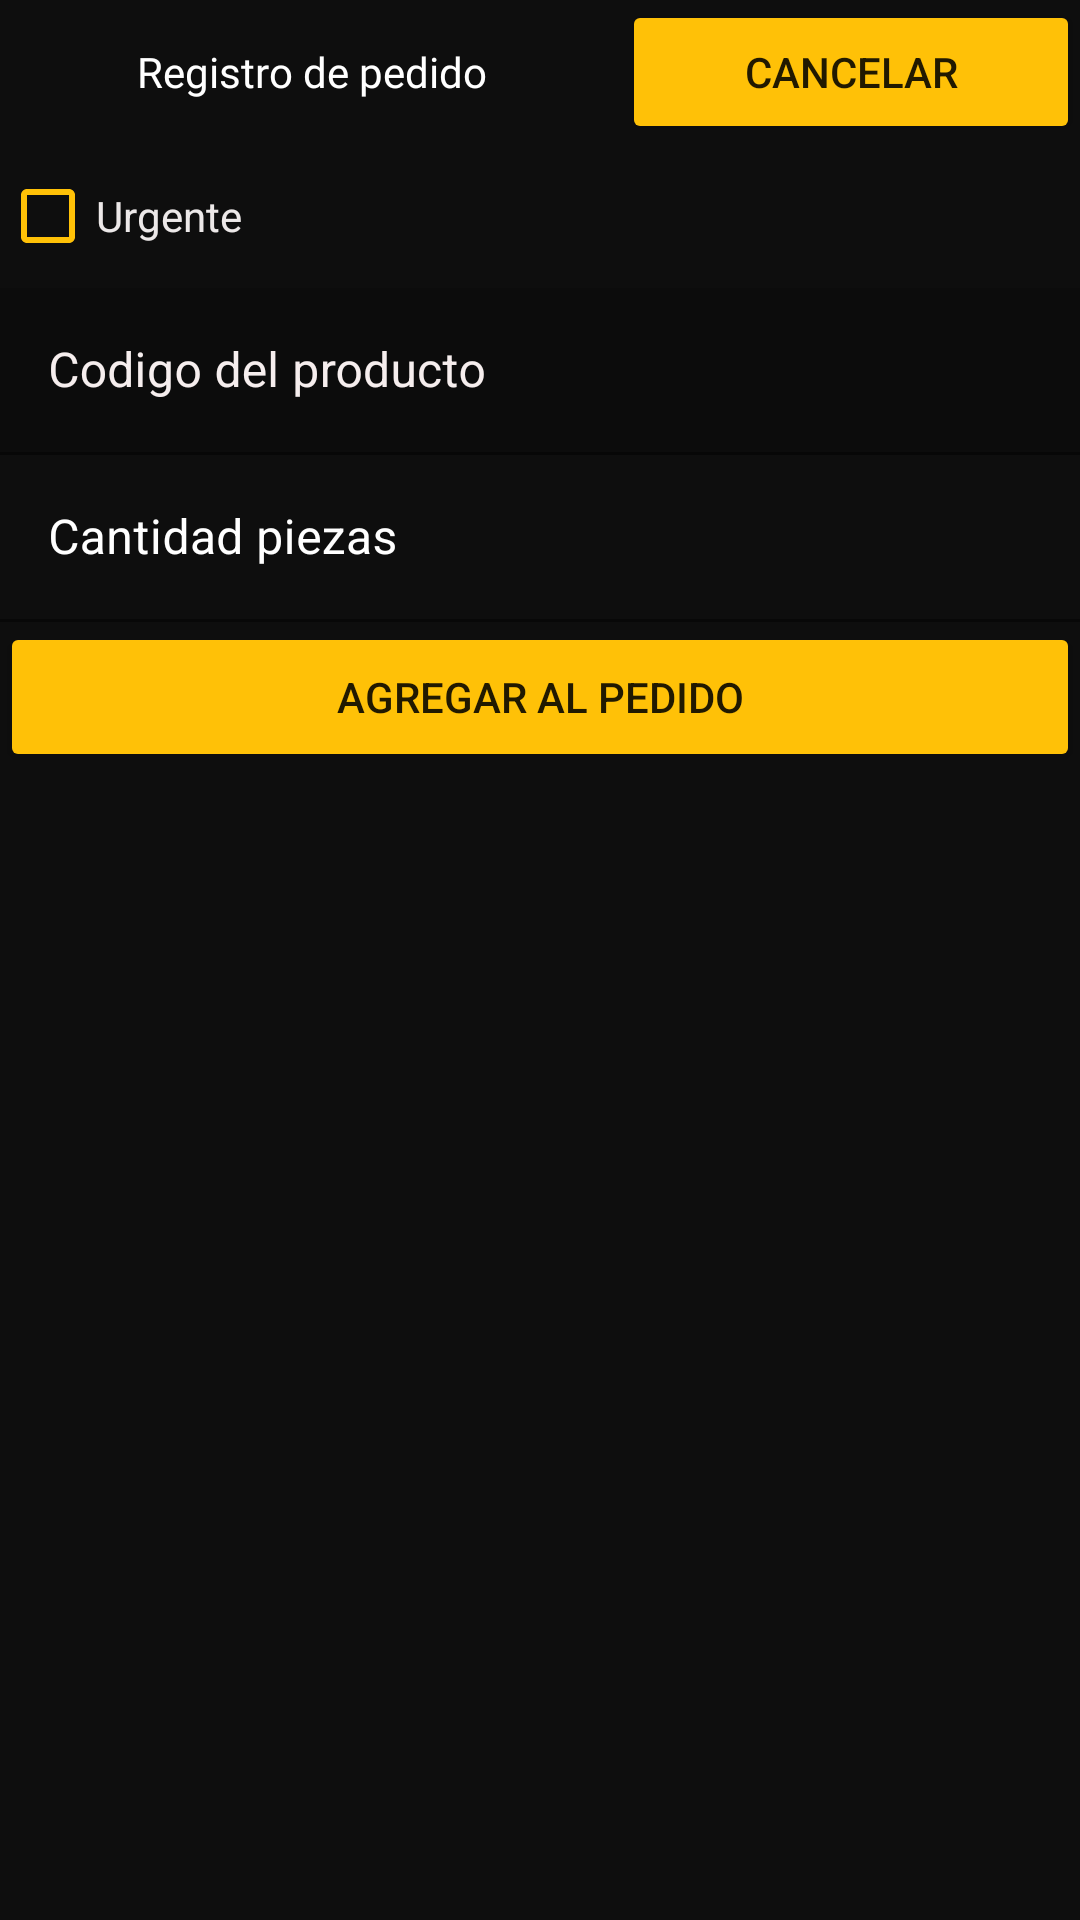

Here is an Android app screen rendered from its layout file. Give the layout XML and the strings, colors and styles it references.
<!-- AndroidManifest.xml: application theme Theme.VentasRovianda -->
<!-- res/layout/pedido_form.xml -->
<androidx.constraintlayout.widget.ConstraintLayout
    xmlns:android="http://schemas.android.com/apk/res/android"
    xmlns:app="http://schemas.android.com/apk/res-auto"
    xmlns:tools="http://schemas.android.com/tools"
    android:layout_width="match_parent"
    android:layout_height="match_parent">

    <LinearLayout
        android:id="@+id/linearLayout4"
        android:layout_width="match_parent"
        android:layout_height="match_parent"
        android:background="#0E0E0E"
        android:orientation="vertical"
        app:layout_constraintBottom_toBottomOf="parent"
        app:layout_constraintEnd_toEndOf="parent"
        app:layout_constraintStart_toStartOf="parent"
        app:layout_constraintTop_toTopOf="parent">


        <LinearLayout
            android:layout_width="match_parent"
            android:layout_height="wrap_content"
            android:orientation="horizontal">

            <TextView
                android:id="@+id/textView6"
                android:layout_width="150dp"
                android:layout_height="40dp"
                android:layout_weight="1"
                android:fontFamily="@font/vidaloka"
                android:gravity="center"
                android:text="Registro de pedido"
                android:textColor="#FFFFFF" />

            <Button
                android:id="@+id/cancelarPedidoButton"
                android:layout_width="wrap_content"
                android:layout_height="wrap_content"
                android:layout_weight="1"
                android:text="Cancelar"
                app:backgroundTint="#FFC107" />
        </LinearLayout>

        <LinearLayout
            android:layout_width="match_parent"
            android:layout_height="wrap_content"
            android:orientation="vertical">


            <CheckBox
                android:id="@+id/isUrgent"
                android:layout_width="match_parent"
                android:layout_height="wrap_content"
                android:text="Urgente"
                android:textColor="#ECE8E8"
                app:buttonTint="#FFC107" />

            <com.google.android.material.progressindicator.CircularProgressIndicator
                android:id="@+id/loginLoadingSpinner"
                android:layout_width="wrap_content"
                android:layout_height="wrap_content"
                android:layout_gravity="center"
                android:indeterminate="true"
                android:visibility="gone" />

            <com.google.android.material.textfield.TextInputLayout
                android:id="@+id/inputProductPedido"
                android:layout_width="match_parent"
                android:layout_height="match_parent"
                android:textColorHint="#F6EEEE">

                <com.google.android.material.textfield.TextInputEditText
                    android:layout_width="match_parent"
                    android:layout_height="wrap_content"
                    android:background="#0C0C0C"
                    android:hint="Codigo del producto"
                    android:textColor="#FFFFFF" />
            </com.google.android.material.textfield.TextInputLayout>

            <com.google.android.material.textfield.TextInputLayout
                android:id="@+id/inputQuantityPedido"
                android:layout_width="match_parent"
                android:layout_height="match_parent"
                android:textColorHint="#FFFFFF">

                <com.google.android.material.textfield.TextInputEditText
                    android:layout_width="match_parent"
                    android:layout_height="wrap_content"
                    android:background="#00050505"
                    android:hint="Cantidad piezas"
                    android:inputType="number"
                    android:textColor="#FFFFFF" />
            </com.google.android.material.textfield.TextInputLayout>
        </LinearLayout>

        <LinearLayout
            android:layout_width="match_parent"
            android:layout_height="match_parent"
            android:orientation="vertical">

            <Button
                android:id="@+id/agregarAlPedido"
                android:layout_width="match_parent"
                android:layout_height="50dp"
                android:text="Agregar al pedido"
                app:backgroundTint="#FFC107" />

            <ListView
                android:id="@+id/listCreatingOrder"
                android:layout_width="match_parent"
                android:layout_height="400dp" />

            <Button
                android:id="@+id/registerOrder"
                android:layout_width="match_parent"
                android:layout_height="50dp"
                android:text="Enviar pedido"
                app:backgroundTint="#FFC107" />

            <com.google.android.material.progressindicator.CircularProgressIndicator
                android:id="@+id/registeringOrderSpinner"
                android:layout_width="wrap_content"
                android:layout_height="wrap_content"
                android:layout_gravity="center"
                android:indeterminate="true"
                android:visibility="gone" />
        </LinearLayout>
    </LinearLayout>



</androidx.constraintlayout.widget.ConstraintLayout>
<!-- resources referenced by this layout -->
<resources>
  <style name="Theme.VentasRovianda" parent="Theme.MaterialComponents.DayNight.NoActionBar">
          
          <item name="colorPrimary">@color/white</item>
          <item name="colorPrimaryVariant">@color/black</item>
          <item name="colorOnPrimary">@color/white</item>
          
          <item name="colorSecondary">@color/white</item>
          <item name="colorSecondaryVariant">@color/white</item>
          <item name="colorOnSecondary">@color/white</item>
          
          <item name="android:statusBarColor" tools:targetApi="l">?attr/colorPrimaryVariant</item>
          
          <item name="bottomNavigationStyle">@style/Widget.App.BottomNavigationView</item>
          <item name="materialAlertDialogTheme">@style/ThemeOverlay.App.MaterialAlertDialog</item>
      </style>
  <color name="white">#FFFFFFFF</color>
  <color name="black">#FF000000</color>
  <style name="Widget.App.BottomNavigationView" parent="Widget.MaterialComponents.BottomNavigationView.Colored">
  
          <item name="android:background">#e1bc5c</item>
          <item name="itemTextColor">@color/bottom_nav_item_color</item>
          <item name="itemIconTint">@color/bottom_nav_item_color</item>
      </style>
  <style name="ThemeOverlay.App.MaterialAlertDialog" parent="ThemeOverlay.MaterialComponents.MaterialAlertDialog">
          <item name="colorPrimary">@color/black</item>
          <item name="colorSecondary">@color/purple_200</item>
      </style>
  <color name="purple_200">#FFBB86FC</color>
</resources>
